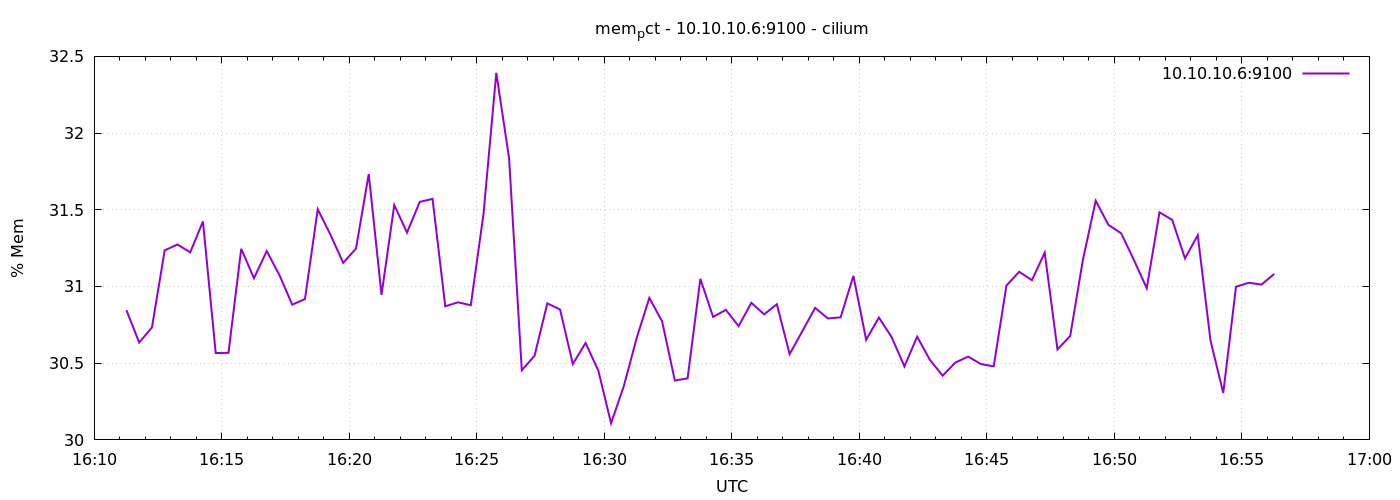

The data file committed next to this chart (first rows):
1776960676	30.845471394342503
1776960706	30.63
1776960736	30.73
1776960766	31.24
1776960796	31.27
1776960826	31.22
1776960856	31.42
1776960886	30.57
1776960916	30.57
1776960946	31.25
1776960976	31.05
1776961006	31.23
1776961036	31.07
1776961066	30.88
1776961096	30.92
1776961126	31.5
1776961156	31.34
1776961186	31.15
1776961216	31.25
1776961246	31.73
1776961276	30.95
1776961306	31.53
1776961336	31.35
1776961366	31.55
1776961396	31.57
1776961426	30.87
1776961456	30.9
1776961486	30.88
1776961516	31.47
1776961546	32.39
1776961576	31.84
1776961606	30.45
1776961636	30.55
1776961666	30.89
1776961696	30.85
1776961726	30.49
1776961756	30.63
1776961786	30.45
1776961816	30.11
1776961846	30.35
1776961876	30.66
1776961906	30.93
1776961936	30.77
1776961966	30.39
1776961996	30.4
1776962026	31.05
1776962056	30.8
1776962086	30.85
1776962116	30.74
1776962146	30.89
1776962176	30.82
1776962206	30.88
1776962236	30.56
1776962266	30.71
1776962296	30.86
1776962326	30.79
1776962356	30.8
1776962386	31.07
1776962416	30.65
1776962446	30.8
1776962476	30.67
... 30 more rows
